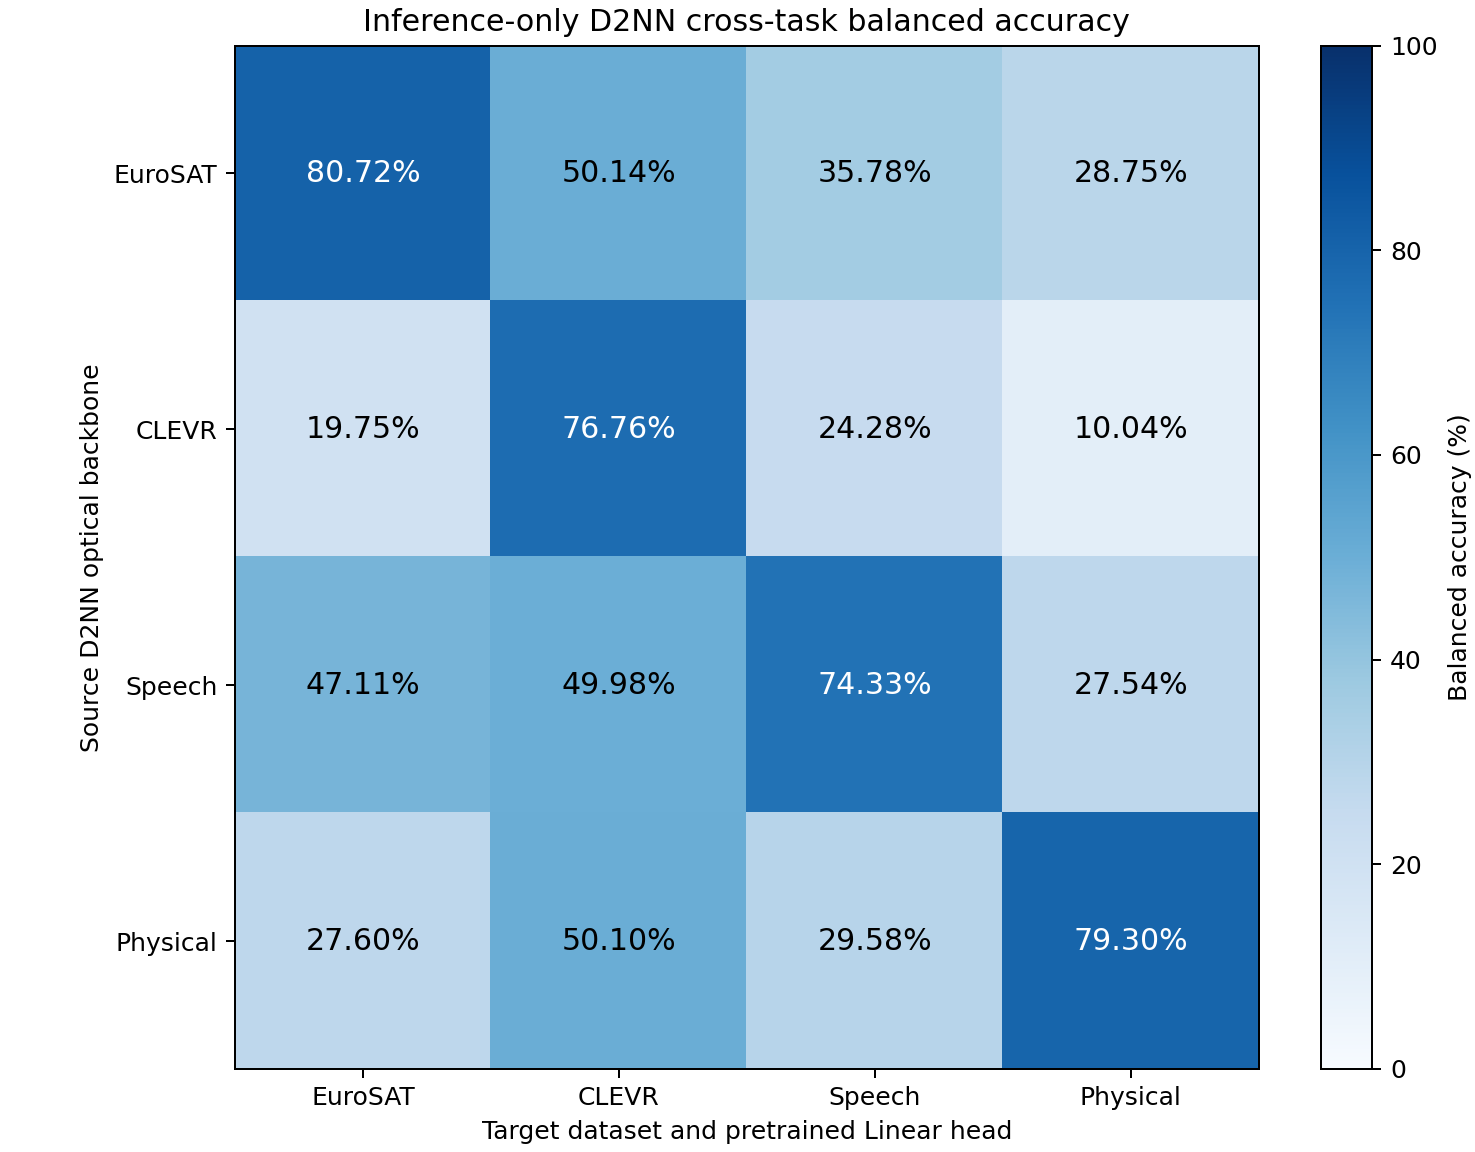

The table this chart was drawn from, first rows:
source_optics/target_data, eurosat, clevr, speech, physical
eurosat, 0.8072, 0.5014, 0.3578, 0.2875
clevr, 0.1975, 0.7676, 0.2428, 0.1004
speech, 0.4711, 0.4998, 0.7433, 0.2754
physical, 0.276, 0.501, 0.2958, 0.793
